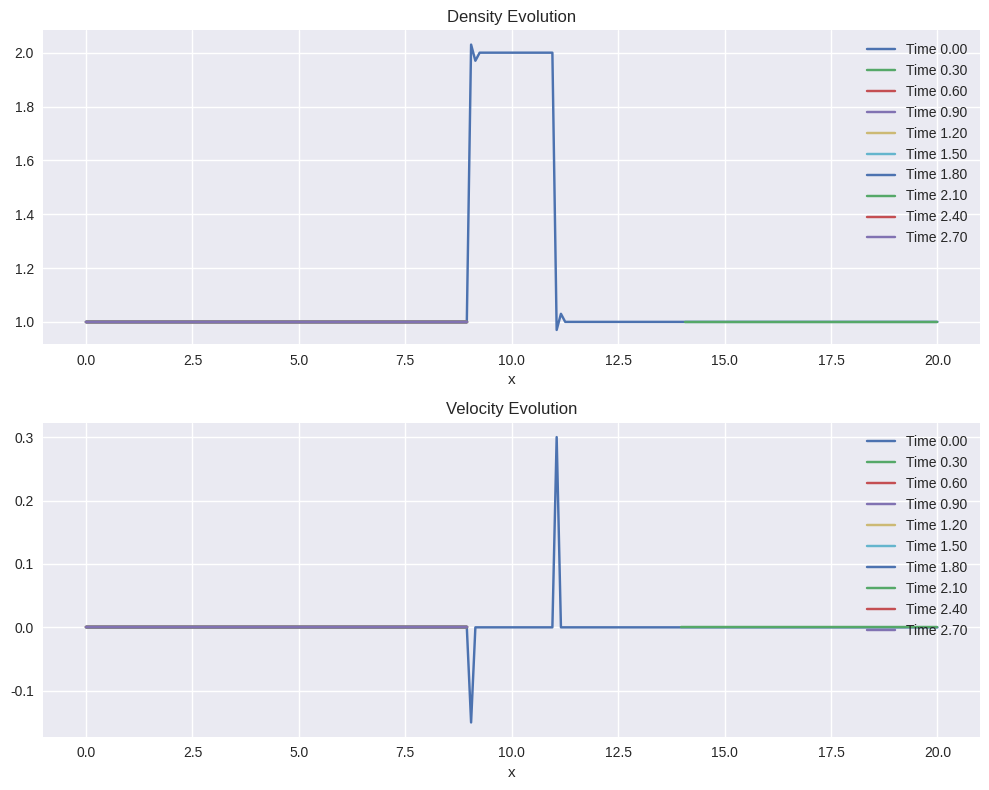

Write the Python code that produced this figure.
import numpy as np
import matplotlib.pyplot as plt
from matplotlib import style

style.use('seaborn-v0_8')

# Parameters
nx = 200
nt = 300
dx = 0.1
dt = 0.01
gamma = 2.0  # Pressure law exponent

# Initial conditions
x = np.linspace(0, nx*dx, nx)
n = np.ones(nx)
v = np.zeros(nx)
n[nx//2-10:nx//2+10] = 2.0  # Initial density bump

# Pressure function
P = lambda n: n**gamma

# Arrays to store results
n_history = []
v_history = []

# Time evolution
for t in range(nt):
    # Compute pressure
    p = P(n)
    
    # Update velocity using momentum equation (Euler method)
    dv = -dt/dx * (p[1:] - p[:-1]) / n[1:]
    v[1:-1] += dv[:-1]

    # Update density using continuity equation
    dn = -dt/dx * (n[1:] * v[1:] - n[:-1] * v[:-1])
    n[1:-1] += dn[:-1]

    # Store snapshots
    if t % 30 == 0:
        n_history.append(n.copy())
        v_history.append(v.copy())

# Plot results
fig, axs = plt.subplots(2, 1, figsize=(10, 8))
for i in range(len(n_history)):
    axs[0].plot(x, n_history[i], label=f'Time {i*30*dt:.2f}')
    axs[1].plot(x, v_history[i], label=f'Time {i*30*dt:.2f}')

axs[0].set_title('Density Evolution')
axs[1].set_title('Velocity Evolution')
for ax in axs:
    ax.set_xlabel('x')
    ax.legend()
    ax.grid(True)

plt.tight_layout()
plt.savefig('./fluid_dynamics.png')
print("Saved fluid dynamics plot as fluid_dynamics.png")

